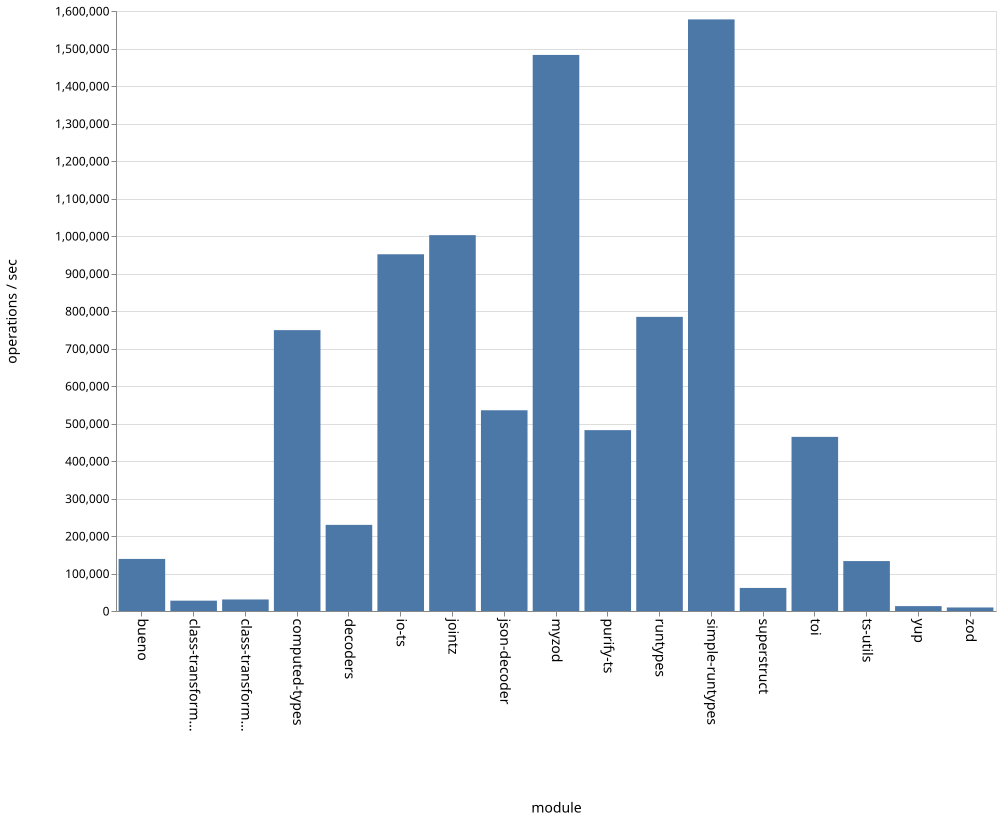

Data behind this chart, as committed beside it:
name, ops
bueno, 138907
class-transformer-validator-async, 27535
class-transformer-validator-sync, 30720
computed-types, 748960
decoders, 229600
io-ts, 951367
jointz, 1002362
json-decoder, 535307
myzod, 1482763
purify-ts, 482384
runtypes, 784318
simple-runtypes, 1577555
superstruct, 61448
toi, 464315
ts-utils, 133126
yup, 13030
zod, 9428
